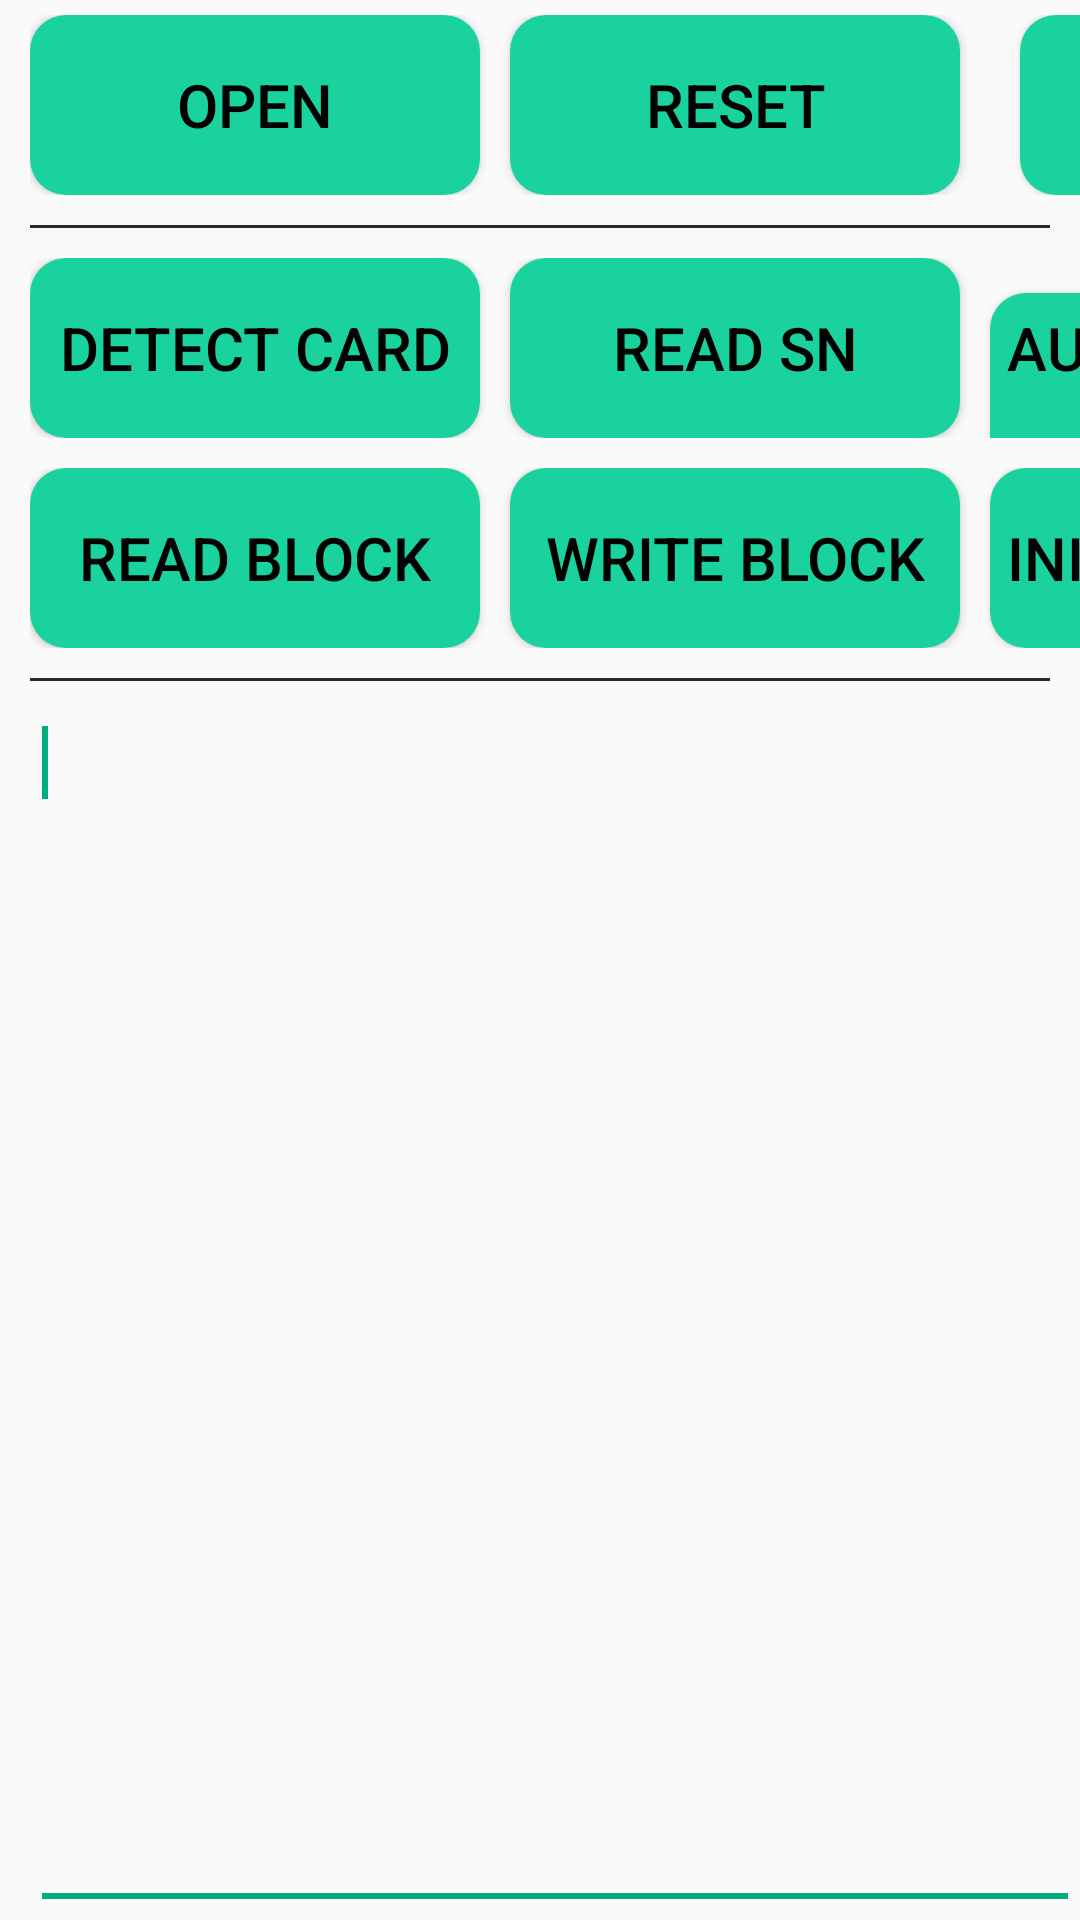

This screen was rendered from an Android layout file. Write that file and the resources it references.
<!-- AndroidManifest.xml: application theme AppTheme -->
<!-- res/layout/fragment_card.xml -->
<?xml version="1.0" encoding="utf-8"?>
<RelativeLayout xmlns:android="http://schemas.android.com/apk/res/android"
    xmlns:tools="http://schemas.android.com/tools"
    android:layout_width="match_parent"
    android:layout_height="match_parent"
    android:paddingLeft="10dp"
    android:paddingTop="5dp"
    tools:context="com.posin.fuctiontest.activity.MainActivity">

    <LinearLayout
        android:layout_width="wrap_content"
        android:layout_height="wrap_content"
        android:layout_alignParentBottom="true"
        android:layout_alignParentLeft="true"
        android:layout_alignParentRight="true"
        android:layout_alignParentTop="true"
        android:orientation="vertical">

        <LinearLayout
            android:id="@+id/linearLayout1"
            android:layout_width="wrap_content"
            android:layout_height="wrap_content">

            <Button
                android:id="@+id/btnOpen"
                android:layout_width="@dimen/btn_width_four_size"
                android:layout_height="@dimen/btn_card_height_size"
                android:background="@drawable/selector_btn"
                android:text="@string/cardOpen"
                android:textColor="#000"
                android:textSize="@dimen/btn_card_txt_size" />

            <Button
                android:id="@+id/btnDevReset"
                android:layout_width="@dimen/btn_width_four_size"
                android:layout_height="@dimen/btn_card_height_size"
                android:layout_marginLeft="10dp"
                android:layout_marginRight="10dp"
                android:background="@drawable/selector_btn"
                android:text="@string/reset_device"
                android:textColor="#000"
                android:textSize="@dimen/btn_card_txt_size" />

            <Button
                android:id="@+id/btnBeep"
                android:layout_width="@dimen/btn_width_four_size"
                android:layout_height="@dimen/btn_card_height_size"
                android:layout_marginLeft="10dp"
                android:background="@drawable/selector_btn"
                android:text="@string/beep"
                android:textColor="#000"
                android:textSize="@dimen/btn_card_txt_size" />

            <View
                android:id="@+id/view1"
                android:layout_width="match_parent"
                android:layout_height="match_parent"
                android:layout_weight="0.1" />

            <Button
                android:id="@+id/btnExit"
                android:layout_width="120dp"
                android:layout_height="wrap_content"
                android:text="@string/cardExit"
                android:visibility="gone" />
        </LinearLayout>

        <View
            android:id="@+id/view2"
            android:layout_width="wrap_content"
            android:layout_height="1dp"
            android:layout_marginBottom="5dp"
            android:layout_marginTop="10dp"
            android:layout_marginRight="10dp"
            android:background="@color/colorBlack" />

        <LinearLayout
            android:layout_width="wrap_content"
            android:layout_height="wrap_content"
            android:paddingTop="5dp">

            <Button
                android:id="@+id/btnFindS50Card"
                android:layout_width="@dimen/btn_width_four_size"
                android:layout_height="@dimen/btn_card_height_size"
                android:background="@drawable/selector_btn"
                android:text="@string/findS50Card"
                android:textColor="#000"
                android:textSize="@dimen/btn_card_txt_size" />

            <Button
                android:id="@+id/btnGetCardID"
                android:layout_width="@dimen/btn_width_four_size"
                android:layout_height="@dimen/btn_card_height_size"
                android:layout_marginLeft="10dp"
                android:layout_marginRight="10dp"
                android:background="@drawable/selector_btn"
                android:text="@string/readID"
                android:textColor="#000"
                android:textSize="@dimen/btn_card_txt_size" />

            <Button
                android:id="@+id/btnLoadKey"
                android:layout_width="@dimen/btn_width_four_size"
                android:layout_height="@dimen/btn_card_height_size"
                android:background="@drawable/selector_btn"
                android:text="@string/loadKey"
                android:textColor="#000"
                android:textSize="@dimen/btn_card_txt_size" />

            <Button
                android:id="@+id/btnHalt"
                android:layout_width="@dimen/btn_width_four_size"
                android:layout_height="@dimen/btn_card_height_size"
                android:layout_marginLeft="10dp"
                android:layout_marginRight="10dp"
                android:background="@drawable/selector_btn"
                android:text="@string/halt"
                android:textColor="#000"
                android:visibility="gone"
                android:textSize="@dimen/btn_card_txt_size" />

            <RadioGroup
                android:id="@+id/rgCardType"
                android:layout_width="wrap_content"
                android:visibility="gone"
                android:layout_height="wrap_content"
                android:orientation="horizontal">

                <RadioButton
                    android:id="@+id/radS50"
                    android:layout_width="wrap_content"
                    android:layout_height="wrap_content"
                    android:checked="true"
                    android:text="@string/s50"
                    android:textColor="@color/colorBlack" />

                <RadioButton
                    android:id="@+id/radS70"
                    android:layout_width="wrap_content"
                    android:layout_height="wrap_content"
                    android:text="@string/s70"
                    android:textColor="@color/colorBlack" />

                <RadioButton
                    android:id="@+id/radUltralight"
                    android:layout_width="wrap_content"
                    android:layout_height="wrap_content"
                    android:text="@string/ul"
                    android:textColor="@color/colorBlack" />
            </RadioGroup>

        </LinearLayout>

        <LinearLayout
            android:layout_width="match_parent"
            android:layout_marginTop="10dp"
            android:layout_height="wrap_content">

            <Button
                android:id="@+id/btnReadBlock"
                android:layout_width="@dimen/btn_width_four_size"
                android:layout_height="@dimen/btn_card_height_size"
                android:background="@drawable/selector_btn"
                android:text="@string/readBlock"
                android:textColor="#000"
                android:textSize="@dimen/btn_card_txt_size" />

            <Button
                android:id="@+id/btnWriteBlock"
                android:layout_width="@dimen/btn_width_four_size"
                android:layout_height="@dimen/btn_card_height_size"
                android:layout_marginLeft="10dp"
                android:layout_marginRight="10dp"
                android:background="@drawable/selector_btn"
                android:text="@string/writeBlock"
                android:textColor="#000"
                android:textSize="@dimen/btn_card_txt_size" />

            <Button
                android:id="@+id/btnInitValue"
                android:layout_width="@dimen/btn_width_four_size"
                android:layout_height="@dimen/btn_card_height_size"
                android:background="@drawable/selector_btn"
                android:text="@string/blockInit"
                android:textColor="#000"
                android:textSize="@dimen/btn_card_txt_size" />

            <Button
                android:id="@+id/btnIncValue"
                android:layout_width="@dimen/btn_width_four_size"
                android:layout_height="@dimen/btn_card_height_size"
                android:layout_marginLeft="10dp"
                android:layout_marginRight="10dp"
                android:background="@drawable/selector_btn"
                android:text="@string/incValue"
                android:textColor="#000"
                android:textSize="@dimen/btn_card_txt_size" />

            <Button
                android:id="@+id/btnDecValue"
                android:layout_width="@dimen/btn_width_four_size"
                android:layout_height="@dimen/btn_card_height_size"
                android:background="@drawable/selector_btn"
                android:text="@string/decValue"
                android:textColor="#000"
                android:textSize="@dimen/btn_card_txt_size" />

            <Button
                android:id="@+id/btnGetValue"
                android:layout_width="@dimen/btn_width_four_size"
                android:layout_height="@dimen/btn_card_height_size"
                android:layout_marginLeft="10dp"
                android:layout_marginRight="10dp"
                android:background="@drawable/selector_btn"
                android:text="@string/read_block_value"
                android:textColor="#000"
                android:textSize="@dimen/btn_card_txt_size" />

            <Button
                android:id="@+id/btnEncrypt"
                android:layout_width="@dimen/btn_width_four_size"
                android:layout_height="@dimen/btn_card_height_size"
                android:background="@drawable/selector_btn"
                android:text="@string/encrypt"
                android:textColor="#000"
                android:textSize="@dimen/btn_card_txt_size" />

        </LinearLayout>

        <View
            android:id="@+id/view3"
            android:layout_width="wrap_content"
            android:layout_height="1dp"
            android:layout_marginBottom="5dp"
            android:layout_marginTop="10dp"
            android:layout_marginRight="10dp"
            android:background="@color/colorBlack" />

        <EditText
            android:id="@+id/editLog"
            android:layout_width="match_parent"
            android:layout_height="match_parent"
            android:ems="10"
            android:gravity="top|left"
            android:inputType="none"
            android:theme="@style/MyEditText">

            <requestFocus />
        </EditText>
    </LinearLayout>

</RelativeLayout>
<!-- resources referenced by this layout -->
<resources>
  <color name="colorBlack">#292929</color>
  <dimen name="btn_card_height_size">60dp</dimen>
  <dimen name="btn_card_txt_size">20sp</dimen>
  <dimen name="btn_width_four_size">150dp</dimen>
  <!-- drawable selector_btn (drawable) -->
  <?xml version="1.0" encoding="utf-8"?>
  <selector xmlns:android="http://schemas.android.com/apk/res/android">
  
      <item android:drawable="@drawable/shape_rectangle_press" android:state_pressed="true" />
      <item android:drawable="@drawable/shape_rectangle_normal" />
  
  </selector>
  <string name="beep">Beep</string>
  <string name="blockInit">Initval Value</string>
  <string name="cardExit">Exit</string>
  <string name="cardOpen">Open</string>
  <string name="decValue">Decrement</string>
  <string name="encrypt">Sector Encrypt</string>
  <string name="findS50Card">Detect Card</string>
  <string name="halt">Halt</string>
  <string name="incValue">Increment</string>
  <string name="loadKey">Authentication</string>
  <string name="readBlock">Read Block</string>
  <string name="readID">Read SN</string>
  <string name="read_block_value">Read Value</string>
  <string name="reset_device">Reset</string>
  <string name="s50">S50</string>
  <string name="s70">S70</string>
  <string name="ul">Ultralight</string>
  <string name="writeBlock">Write Block</string>
  <style name="MyEditText" parent="Theme.AppCompat.Light">
          <item name="colorControlNormal">@color/colorAccent</item>
          <item name="colorControlActivated">@color/colorAccent</item>
      </style>
  <style name="AppTheme" parent="Theme.AppCompat.Light.DarkActionBar">
          
          <item name="colorPrimary">@color/colorPrimary</item>
          <item name="colorPrimaryDark">@color/colorPrimaryDark</item>
          <item name="colorAccent">@color/colorAccent</item>
      </style>
  <!-- drawable shape_rectangle_press (drawable) -->
  <?xml version="1.0" encoding="utf-8"?>
  <shape xmlns:android="http://schemas.android.com/apk/res/android" android:shape="rectangle">
  
      <solid android:color="@color/colorAccent"/>
  
      <corners android:radius="@dimen/rectangle_radius_size"/>
  
  
  
  </shape>
  <!-- drawable shape_rectangle_normal (drawable) -->
  <?xml version="1.0" encoding="utf-8"?>
  <shape xmlns:android="http://schemas.android.com/apk/res/android" android:shape="rectangle">
  
      <solid android:color="@color/colorCircularNormal"/>
  
      <corners android:radius="@dimen/rectangle_radius_size"/>
  </shape>
  <color name="colorAccent">#00ae7d</color>
  <color name="colorPrimary">#00ae7d</color>
  <color name="colorPrimaryDark">#00ae7d</color>
  <dimen name="rectangle_radius_size">12dp</dimen>
  
      
      btn_text_size
  <color name="colorCircularNormal">#1ad29e</color>
</resources>
